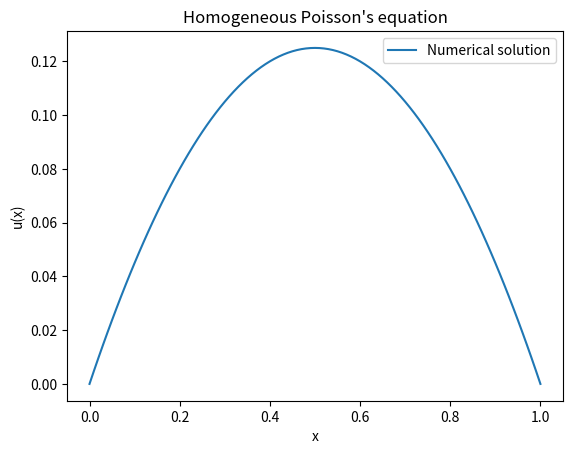

Recreate this plot in Python.
import numpy as np
import matplotlib.pyplot as plt

class PoissonsEquation1D:
    def __init__(self, params):
        """
        Initialize the problem with given parameters.
        
        Args:
        params (dict): Dictionary containing problem parameters.
        """
        # Physical parameters
        self.length = params.get("length", 1.0)
        self.interface = params.get("interface", 0.4)
        self.k1 = params.get("k1", 1.0)
        self.k2 = params.get("k2", 0.2)
        self.f1 = params.get("f1", 1.0)  # Forcing term in region 1
        self.f2 = params.get("f2", 0.5)  # Forcing term in region 2

        # Discretization
        self.num_points = params.get("num_points", 101)
        self.dx = self.length / (self.num_points - 1)
        self.x = np.linspace(0, self.length, self.num_points)
        self.interface_index = np.where(self.x >= self.interface)[0][0]

        # Matrix and RHS vector
        self.A = np.zeros((self.num_points, self.num_points))
        self.b = np.zeros(self.num_points)

    def setup_matrix(self):
        for i in range(1, self.num_points - 1):
            if i < self.interface_index:  # Region with k1
                self.A[i, i - 1] = self.k1 / self.dx**2
                self.A[i, i] = -2 * self.k1 / self.dx**2
                self.A[i, i + 1] = self.k1 / self.dx**2
                self.b[i] = -self.f1  # Forcing term in region 1
            elif i > self.interface_index:  # Region with k2
                self.A[i, i - 1] = self.k2 / self.dx**2
                self.A[i, i] = -2 * self.k2 / self.dx**2
                self.A[i, i + 1] = self.k2 / self.dx**2
                self.b[i] = -self.f2  # Forcing term in region 2

        # Interface conditions
        self.A[self.interface_index, self.interface_index - 1] = self.k1 / self.dx**2
        self.A[self.interface_index, self.interface_index] = -self.k1 / self.dx**2 - self.k2 / self.dx**2
        self.A[self.interface_index, self.interface_index + 1] = self.k2 / self.dx**2
        self.b[self.interface_index] = -(self.f1 + self.f2) / 2  # Average forcing term at the interface

        # Boundary conditions
        self.A[0, 0] = 1.0  # u=0 at x=0
        self.A[-1, -1] = 1.0  # u=0 at x=1
        self.b[0] = 0.0
        self.b[-1] = 0.0

    def solve(self):
        """Solves the linear system and returns the solution."""
        return np.linalg.solve(self.A, self.b)

    def plot_solution(self, u):
        """Plots the solution."""
        plt.plot(self.x, u, label="Numerical solution")
        plt.axvline(x=self.interface, color='r', linestyle='--', label="Interface")
        plt.xlabel("x")
        plt.ylabel("u(x)")
        # plt.title("Solution of Poisson's Equation with Interface")
        plt.legend()
        plt.show()

class HomogeneousPoissonsEquation1D:
    def __init__(self, params):
        """
        Initialize the homogeneous Poisson's equation problem.

        Args:
        params (dict): Dictionary containing problem parameters.
        """
        # Physical parameters
        self.length = params.get("length", 1.0)
        self.k = params.get("k", 1.0) 
        self.source = params.get("source", 1.0)

        # Discretization
        self.num_points = params.get("num_points", 101)
        self.dx = self.length / (self.num_points - 1)
        self.x = np.linspace(0, self.length, self.num_points)

        # Matrix and RHS vector
        self.A = np.zeros((self.num_points, self.num_points))
        self.b = np.zeros(self.num_points)

    def setup_matrix(self):
        for i in range(1, self.num_points - 1):
            self.A[i, i - 1] = self.k / self.dx**2
            self.A[i, i] = -2 * self.k / self.dx**2
            self.A[i, i + 1] = self.k / self.dx**2
            self.b[i] = -self.source  # Forcing term

        # Boundary conditions
        self.A[0, 0] = 1.0  # u=0 at x=0
        self.A[-1, -1] = 1.0  # u=0 at x=L
        self.b[0] = 0.0
        self.b[-1] = 0.0

    def solve(self):
        """Solves the linear system and returns the solution."""
        return np.linalg.solve(self.A, self.b)

    def plot_solution(self, u):
        """Plots the solution."""
        plt.plot(self.x, u, label="Numerical solution")
        plt.xlabel("x")
        plt.ylabel("u(x)")
        plt.title("Homogeneous Poisson's equation")
        plt.legend()
        plt.show()

# Usage
if __name__ == "__main__":
    params = {
        "length": 1.0,     # Length of the domain
        "k": 1.0,          # Conductivity
        "source": 1.0,     # Forcing term
        "num_points": 101  # Number of grid points
    }

    problem = HomogeneousPoissonsEquation1D(params)
    problem.setup_matrix()
    solution = problem.solve()
    problem.plot_solution(solution)

    # params = {
    #     "length": 1.0,
    #     "interface": 0.4,
    #     "k1": 1.0,
    #     "k2": 0.2,
    #     "f1": 1.0,
    #     "f2": 1.0,
    #     "num_points": 101
    # }

    # problem = PoissonsEquation1D(params)
    # problem.setup_matrix()
    # solution = problem.solve()
    # problem.plot_solution(solution)
